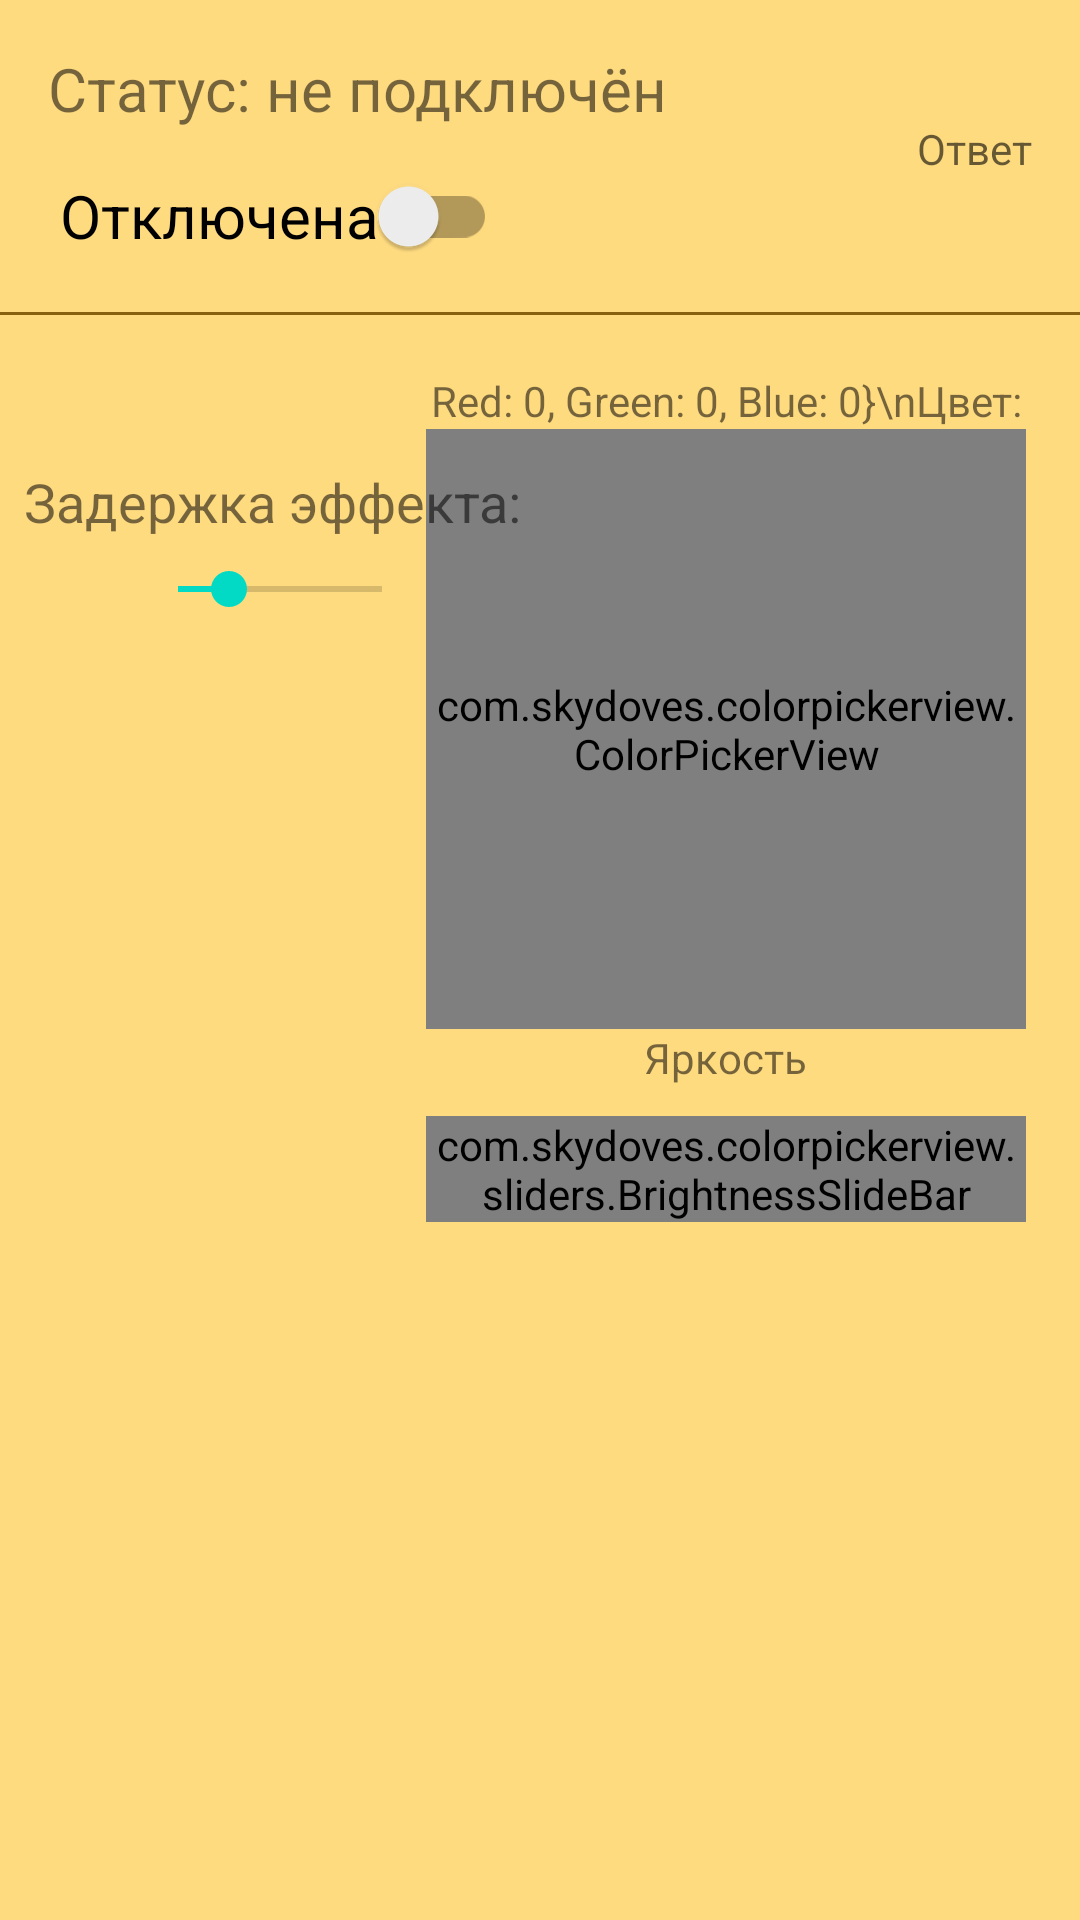

The Android layout XML behind this screen, and the referenced resources:
<!-- AndroidManifest.xml: application theme Theme.Esp8266_AddressLedsController -->
<!-- res/layout/fragment_settings.xml -->
<?xml version="1.0" encoding="utf-8"?>
<LinearLayout
    xmlns:android="http://schemas.android.com/apk/res/android"
    xmlns:tools="http://schemas.android.com/tools"
    android:layout_width="match_parent"
    android:layout_height="match_parent"
    android:orientation="vertical"
    xmlns:app="http://schemas.android.com/apk/res-auto">

    <androidx.constraintlayout.widget.ConstraintLayout
        android:layout_width="match_parent"
        android:layout_height="0dp"
        android:layout_weight="2">

        <TextView
            android:id="@+id/tvConnectStatus"
            android:layout_width="wrap_content"
            android:layout_height="wrap_content"
            android:layout_marginStart="16dp"
            android:layout_marginTop="16dp"
            android:gravity="center|start"
            android:text="Статус: не подключён"
            android:textAlignment="gravity"
            android:textSize="20sp"
            app:layout_constraintStart_toStartOf="parent"
            app:layout_constraintTop_toTopOf="parent" />

        <View
            android:id="@+id/view"
            style="@style/divider"
            android:layout_marginTop="8dp"
            app:layout_constraintEnd_toEndOf="parent"
            app:layout_constraintHorizontal_bias="0.099"
            app:layout_constraintStart_toStartOf="parent"
            app:layout_constraintTop_toBottomOf="@+id/switchConnect" />

        <androidx.appcompat.widget.SwitchCompat
            android:id="@+id/switchConnect"
            android:layout_width="wrap_content"
            android:layout_height="wrap_content"
            android:layout_marginStart="4dp"
            android:layout_marginTop="48dp"
            android:checked="false"
            android:gravity="center"
            android:text="Отключена"
            android:textSize="20sp"
            app:layout_constraintStart_toStartOf="@+id/tvConnectStatus"
            app:layout_constraintTop_toTopOf="parent" />

        <androidx.appcompat.widget.LinearLayoutCompat
            android:id="@+id/linearLayoutCompat"
            android:layout_width="wrap_content"
            android:layout_height="wrap_content"
            android:layout_marginTop="124dp"
            android:layout_marginEnd="8dp"
            android:orientation="vertical"
            app:layout_constraintEnd_toEndOf="parent"
            app:layout_constraintTop_toTopOf="parent">

            <TextView
                android:id="@+id/tvColor"
                android:layout_width="match_parent"
                android:layout_height="wrap_content"
                android:text="Red: 0, Green: 0, Blue: 0}\nЦвет: #00000000"
                android:textAlignment="center" />

            <com.skydoves.colorpickerview.ColorPickerView
                android:id="@+id/colorPickerWheel"
                android:layout_width="200dp"
                android:layout_height="200dp"
                android:layout_gravity="center"
                android:layout_marginLeft="10dp"
                android:layout_marginRight="10dp"
                app:initialColor="@color/white"
                app:debounceDuration="15"/>

            <TextView
                android:layout_width="wrap_content"
                android:layout_height="wrap_content"
                android:layout_gravity="center"
                android:text="Яркость" />

            <com.skydoves.colorpickerview.sliders.BrightnessSlideBar
                android:id="@+id/brightnessSlideBar"
                android:layout_width="200dp"
                android:layout_height="wrap_content"
                android:layout_gravity="center"
                android:layout_marginLeft="10dp"
                android:layout_marginTop="10dp"
                android:layout_marginRight="10dp"
                android:layout_marginBottom="10dp"
                app:borderColor_BrightnessSlider="@color/purple_700"
                app:selector_BrightnessSlider="@drawable/wheel">

            </com.skydoves.colorpickerview.sliders.BrightnessSlideBar>
        </androidx.appcompat.widget.LinearLayoutCompat>

        <TextView
            android:id="@+id/tvState"
            android:layout_width="wrap_content"
            android:layout_height="wrap_content"
            android:layout_marginTop="40dp"
            android:layout_marginEnd="16dp"
            android:gravity="center"
            android:hint="Ответ"
            android:textAlignment="gravity"
            app:layout_constraintEnd_toEndOf="parent"
            app:layout_constraintTop_toTopOf="parent" />

        <SeekBar
            android:id="@+id/seekBarEffectDelay"
            android:layout_width="100dp"
            android:layout_height="wrap_content"
            android:layout_marginTop="8dp"
            android:progress="50"
            android:max="200"
            app:layout_constraintEnd_toEndOf="@+id/tvEffectDelay"
            app:layout_constraintStart_toStartOf="@+id/tvEffectDelay"
            app:layout_constraintTop_toBottomOf="@+id/tvEffectDelay" />

        <TextView
            android:id="@+id/tvEffectDelay"
            android:layout_width="wrap_content"
            android:layout_height="wrap_content"
            android:layout_marginStart="8dp"
            android:layout_marginTop="50dp"
            android:text="Задержка эффекта: "
            android:textAlignment="center"
            android:textSize="18sp"
            app:layout_constraintStart_toStartOf="parent"
            app:layout_constraintTop_toBottomOf="@+id/view" />

    </androidx.constraintlayout.widget.ConstraintLayout>

    <androidx.recyclerview.widget.RecyclerView
        android:id="@+id/effectsList"
        android:padding="10dp"
        android:layout_width="match_parent"
        android:layout_height="0dp"
        android:layout_weight="1" />

</LinearLayout>
<!-- resources referenced by this layout -->
<resources>
  <color name="purple_700">#886110</color>
  <color name="white">#FFFFFFFF</color>
  <style name="divider">
          <item name="android:layout_width">match_parent</item>
          <item name="android:layout_height">1dp</item>
          <item name="android:background">@color/purple_700</item>
      </style>
  <style name="Theme.Esp8266_AddressLedsController" parent="Theme.MaterialComponents.DayNight.DarkActionBar">
          
          <item name="colorPrimary">@color/purple_500</item>
          <item name="colorPrimaryVariant">@color/purple_700</item>
          <item name="colorOnPrimary">@color/white</item>
          
          <item name="colorSecondary">@color/teal_200</item>
          <item name="colorSecondaryVariant">@color/teal_700</item>
          <item name="colorOnSecondary">@color/black</item>
          
          <item name="android:statusBarColor" tools:targetApi="l">?attr/colorPrimaryVariant</item>
          
      </style>
  <color name="purple_500">#A67715</color>
  <color name="teal_200">#FF03DAC5</color>
  <color name="teal_700">#FF018786</color>
  <color name="black">#FF000000</color>
</resources>
